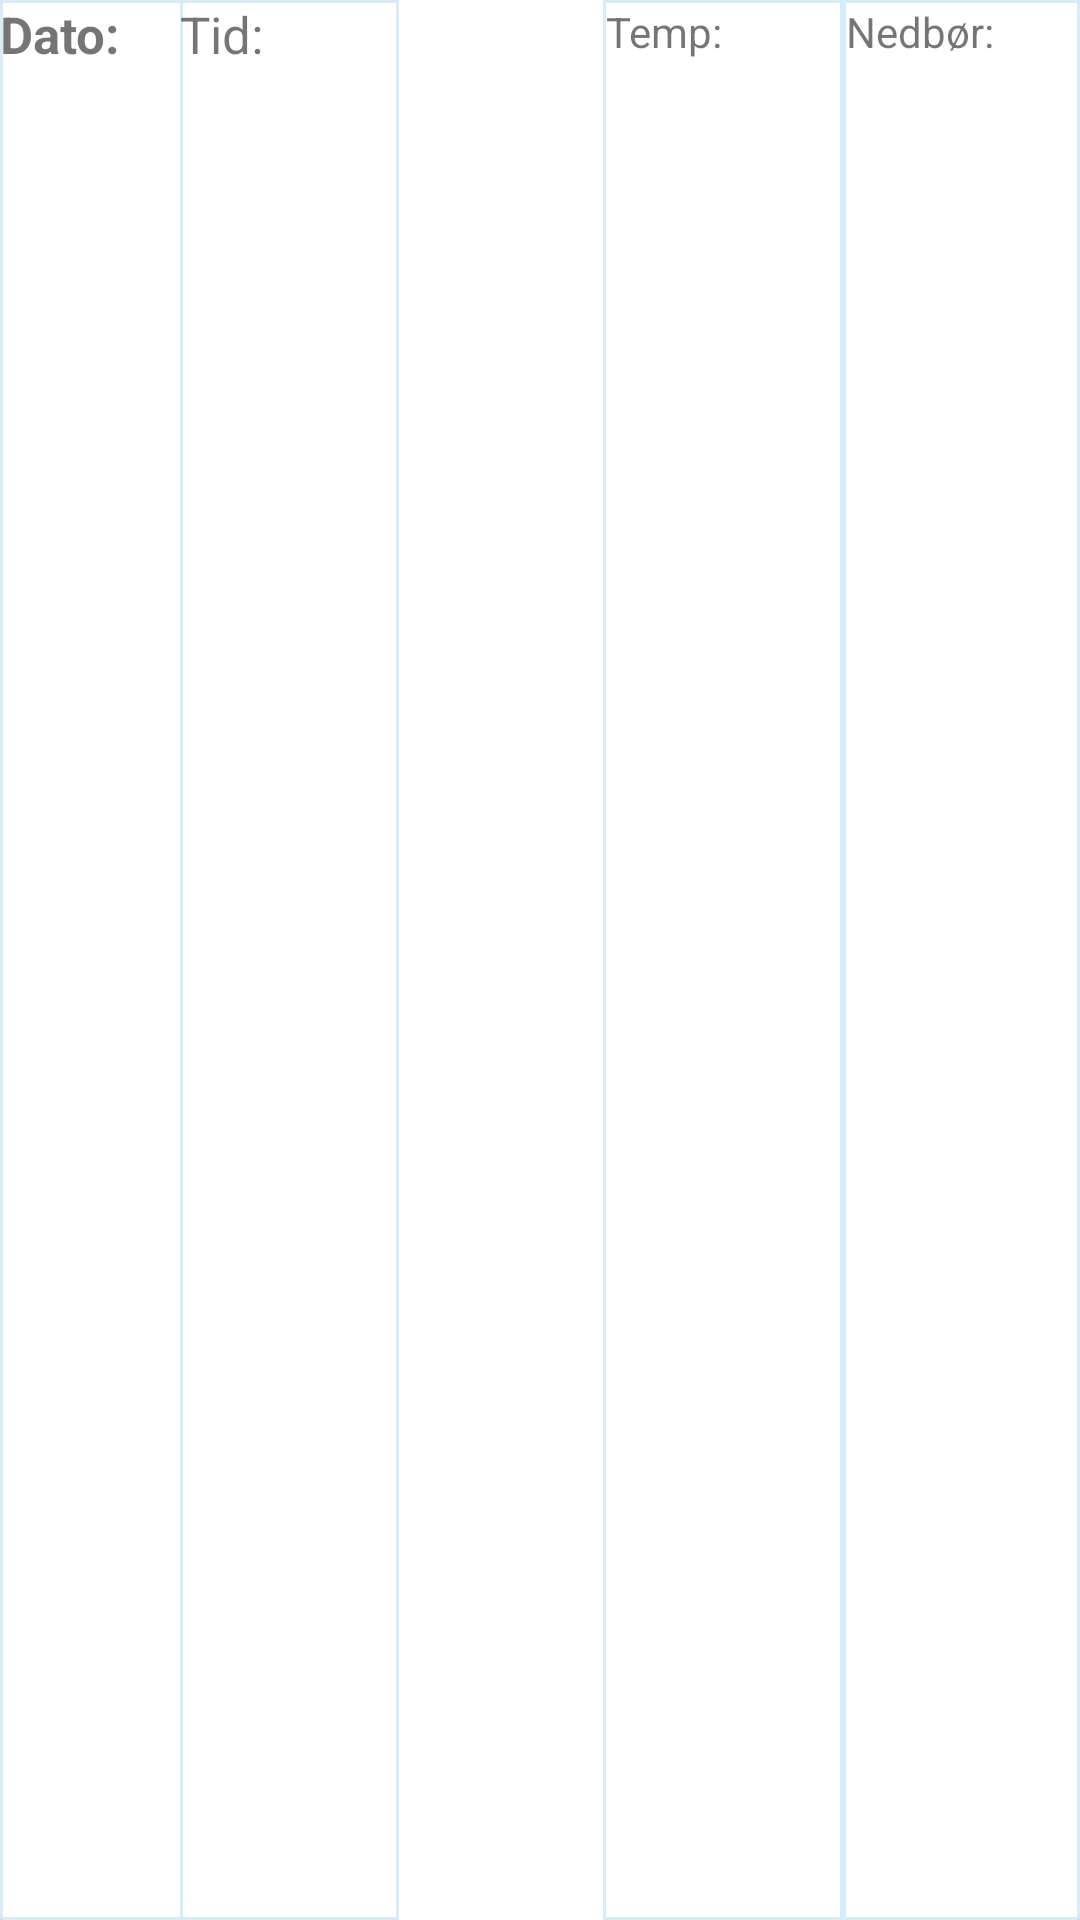

Produce the Android XML layout that renders to this screen, including the resource entries it uses.
<!-- AndroidManifest.xml: application theme AppTheme -->
<!-- res/layout/element_lang.xml -->
<?xml version="1.0" encoding="utf-8"?>
<androidx.cardview.widget.CardView xmlns:android="http://schemas.android.com/apk/res/android"
    xmlns:app="http://schemas.android.com/apk/res-auto"
    android:layout_width="match_parent"
    android:layout_height="60dp"
    android:layout_margin="0.5dp"
    android:layout_marginBottom="15dp"
    android:id="@+id/element_lang"
    app:cardElevation="10dp">

    <LinearLayout
        android:layout_width="match_parent"
        android:layout_height="match_parent"
        android:gravity="center_horizontal"
        android:background="@drawable/table_border"
        android:orientation="horizontal">

        <TextView
            android:id="@+id/dato"
            android:layout_width="0dp"
            android:layout_height="match_parent"
            android:layout_weight="1"
            android:text="@string/dato"
            android:textSize="17sp"
            android:textStyle="bold" />

        <TextView
            android:id="@+id/tid"
            android:layout_width="73dp"
            android:layout_height="match_parent"
            android:background="@drawable/table_border"
            android:text="@string/tid"
            android:textSize="17sp" />

        <ImageButton
            android:id="@+id/icon"
            android:layout_width="68dp"
            android:layout_height="match_parent"
            android:background="@drawable/table_border"
            android:backgroundTint="@color/cardBack"
            android:contentDescription="@string/ikon"
            android:scaleType="centerCrop"
            app:layout_constraintBottom_toBottomOf="parent"
            app:layout_constraintStart_toStartOf="parent" />

        <TextView
            android:id="@+id/temp"
            android:layout_width="80dp"
            android:layout_height="match_parent"
            android:background="@drawable/table_border"
            android:padding="1dp"
            android:text="@string/temp"
            android:textSize="14sp" />

        <TextView
            android:id="@+id/nedbor"
            android:layout_width="79dp"
            android:layout_height="match_parent"
            android:background="@drawable/table_border"
            android:padding="1dp"
            android:text="@string/nedbor"
            android:textSize="14sp" />


    </LinearLayout>



</androidx.cardview.widget.CardView>
<!-- resources referenced by this layout -->
<resources>
  <color name="cardBack">#FFFFFF</color>
  <!-- drawable table_border (drawable) -->
  <?xml version="1.0" encoding="utf-8"?>
  <shape xmlns:android="http://schemas.android.com/apk/res/android"
      android:shape="rectangle">
      <solid android:color="#FFFFFF"/>
      <stroke
          android:width="1dp"
          android:color="@color/svakblu"/>
  </shape>
  <string name="dato">Dato: </string>
  <string name="ikon">ikon</string>
  <string name="nedbor">Nedbør: </string>
  <string name="temp">Temp: </string>
  <string name="tid">Tid: </string>
  <style name="AppTheme" parent="Theme.AppCompat.Light.NoActionBar">
          
          <item name="colorPrimary">@color/colorPrimary</item>
          <item name="windowActionBar">false</item>
          <item name="colorPrimaryDark">@color/colorPrimaryDark</item>
          <item name="colorAccent">@color/colorAccent</item>
          <item name="android:statusBarColor">@color/himmelbla</item>
          <item name="android:textSize">16sp</item>
      </style>
  <color name="svakblu">#FDD5EDF8</color>
  <color name="colorPrimary">#008577</color>
  <color name="colorPrimaryDark">#00574B</color>
  <color name="colorAccent">#D81B60</color>
  <color name="himmelbla">#4498DA</color>
</resources>
